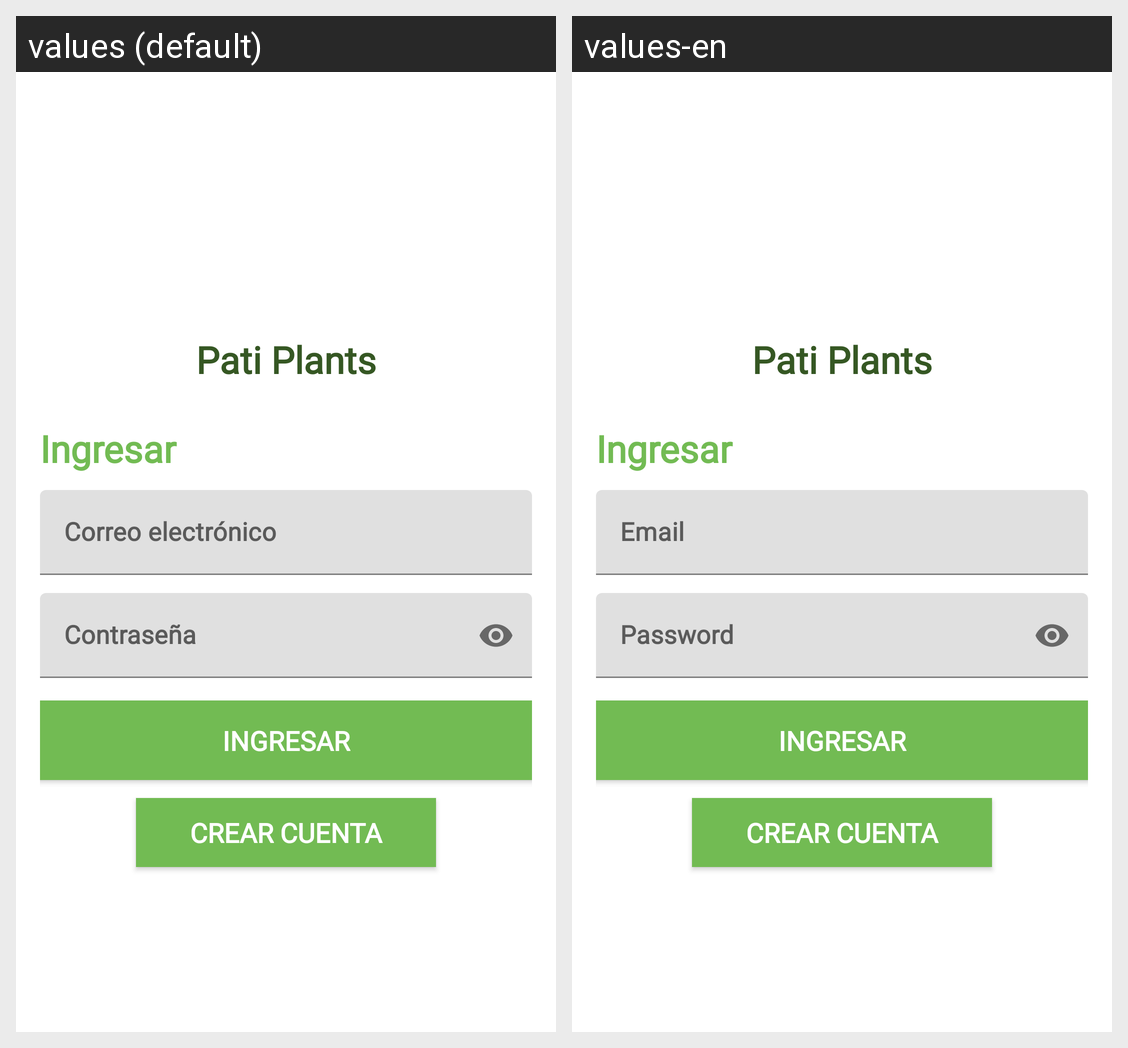

Translations of the strings shown on this Android screen, per locale in the grid:
Android screen res/layout/activity_login.xml rendered under 2 locales, left to right: values (default), values-en. Device: Nexus 5 (rendered at 1080×1920; each locale shown at half size, 540×960, under a caption strip naming it); theme Theme.PatiPlants.
Strings drawn on this screen, with the default value and each locale's value (text and hints the layout hard-codes, and strings that could not be matched under every locale, appear in the picture but are not listed):

app_name
  values: Pati Plants
  values-en: Pati Plants

login_email
  values: Correo electrónico
  values-en: Email

login_password
  values: Contraseña
  values-en: Password
